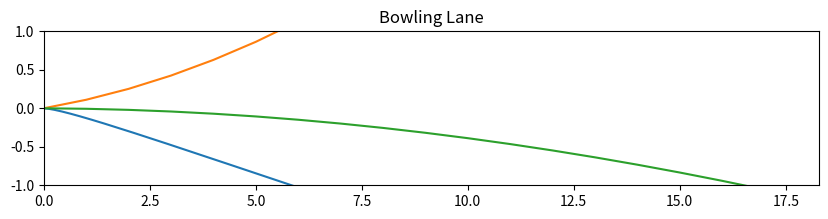

Here is the Python script that generated this plot:
import matplotlib
import matplotlib.pylab as plt
import numpy as np

# Parameters...
mass = 7 #kg
radius = 0.1085 # meter
I = 2 / 5 * mass * radius * radius # inertia of sphere
g = 9.8 # m/s^2
u_k = 0.08 # friction coeff. 
t = 0.01 #time slice = 0.01 [sec]

x_position = 0 # fix
y_position = 0 # fix

x_w = 28.28 # [rad/s]
y_w = -7

x_theta = 0
y_theta = 0

# Variables
x = [0] 
y = [0] 

# initial velocity, calculated by sengsing values
init_x = 8  # average...
init_y = 0.1 # ?


# initial acc. result of sensoing values
#x_acc = 6 
#y_acc = 0.1

x_v = []
y_v = []

for i in range(400): # count 4 sec...


    x_v.append(x_w)
    y_v.append(y_w)

    #x_position = x_position + 0.5*x_acc*t*t + init_x*t # s = vt + 0.5at^2 suppose same acc. in timeslice
    #y_position = y_position + 0.5*y_acc*t*t + init_y*t
    x_temp = x_position
    y_temp = y_position

    x_theta_temp = x_theta
    y_theta_temp = y_theta

    x_position = x_position + init_x*t - 0.5*u_k*g*t*t + radius*x_w*t + (0.5*u_k*mass*g*radius*radius*t*t / I)
    y_position = y_position + init_y*t - 0.5*u_k*g*t*t + radius*y_w*t + (0.5*u_k*mass*g*radius*radius*t*t / I)

    x_theta = x_theta + x_w*t + (0.5*u_k*mass*g*radius*t*t / I)
    y_theta = y_theta +y_w*t + (0.5*u_k*mass*g*radius*t*t / I)

    x_w = (x_theta - x_theta_temp) / t
    y_w = (y_theta - y_theta_temp) / t
    
    x.append(x_position)
    y.append(y_position)

    init_x = (x_position - x_temp) / t
    init_y = (y_position - y_temp) / t


    #x_acc = x_acc * rand # update acc. calculated by friction, inertia, etc,.
    #y_acc = y_acc * rand

    #rand = rand - rand*0.1 # temp for test

    
'''
hook = y[-1]
if hook > 0:
    hook_sign = "Left"
else:
    hook_sign = "Right"

print("Hook is %.4f meter to " % abs(hook) + hook_sign)
'''

# Visualization
f1 = plt.figure(figsize=(10, 2))

ax = f1.add_subplot(1,1,1)

#ax.set_xlim([0, 18.28])
#ax.set_ylim([-0.5, 0.5])

ax.set_xlim([0,18.28])
ax.set_ylim([-1,1])

plt.title("Bowling Lane")
plt.plot(x,y)
plt.show()

plt.plot(x)
plt.show()

plt.plot(y)
plt.show()

plt.plot(x_v)
plt.show()

plt.plot(y_v)
plt.show()